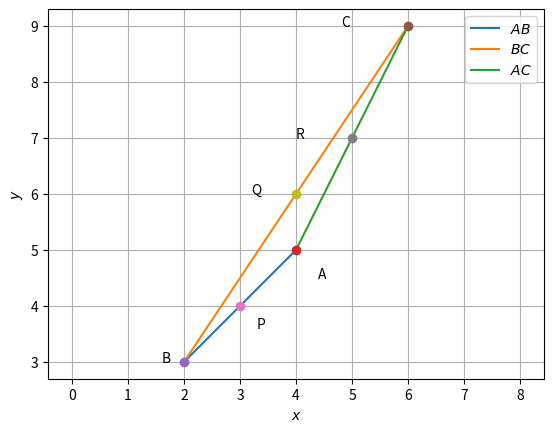

The script that saved this image:
import numpy as np
import matplotlib.pyplot as plt
import sympy as sym
from sympy import symbols, Eq, solve
import matplotlib.pyplot as plt

P, Q , R = symbols('P, Q, R')
X = np.array([P,Q,R])
print(X)

r1 = np.array([1,1,0])
r2 = np.array([0,1,1])
r3 = np.array([1,0,1])
I = np.array([r1,r2,r3])
print(I)
ivr =np.linalg.inv(I)
print(ivr )

T = np.matmul(ivr,X)
print(T)

P = np.array([3,4])
Q = np.array([4,6])
R = np.array([5,7])

A =2*(0.5*P - 0.5*Q + 0.5*R)
print(A)
A =2*(0.5*P + 0.5*Q - 0.5*R)
print(A)
A =2*(-0.5*P + 0.5*Q + 0.5*R)
print(A)

A1 = np.array([4,5])
B1 = np.array([2,3])
C1 = np.array([6,9])

def dir_vec(A,B):
  return B-A

def norm_vec(A,B):
  return omat*dir_vec(A,B)


def line_gen(A,B):
  len =10
  x_AB = np.zeros((2,len))
  lam_1 = np.linspace(0,1,len)
  for i in range(len):
    temp1 = A + lam_1[i]*(B-A)
    x_AB[:,i]= temp1.T
  return x_AB

A = np.array([-2,-2]) 
B = np.array([1,3]) 
dvec = np.array([-1,1]) 
omat = np.array([[0,1],[-1,0]])

x_AB = line_gen(A1,B1)
x_BC = line_gen(B1,C1)
x_AC = line_gen(A1,C1)


#Triangle
plt.plot(x_AB[0,:],x_AB[1,:],label='$AB$')
plt.plot(x_BC[0,:],x_BC[1,:],label='$BC$')
plt.plot(x_AC[0,:],x_AC[1,:],label='$AC$')
plt.plot(A1[0], A1[1], 'o')
plt.text(A1[0] * (1 + 0.1), A1[1] * (1 - 0.1) , 'A')
plt.plot(B1[0], B1[1], 'o')
plt.text(B1[0] * (1 - 0.2), B1[1] * (1) , 'B')
plt.plot(C1[0], C1[1], 'o')
plt.text(C1[0] * (1 - 0.2), C1[1] * (1) , 'C')


#Orthocenters
plt.plot(P[0], P[1], 'o')
plt.text(P[0] * (1 + 0.1), P[1] * (1 - 0.1) , 'P')
plt.plot(R[0], R[1], 'o')
plt.text(R[0] * (1 - 0.2), R[1] * (1) , 'R')
plt.plot(Q[0], Q[1], 'o')
plt.text(Q[0] * (1 - 0.2), Q[1] * (1) , 'Q')
plt.xlabel('$x$')
plt.ylabel('$y$')
plt.legend(loc='best')
plt.axis('equal')
plt.grid()
plt.show()
